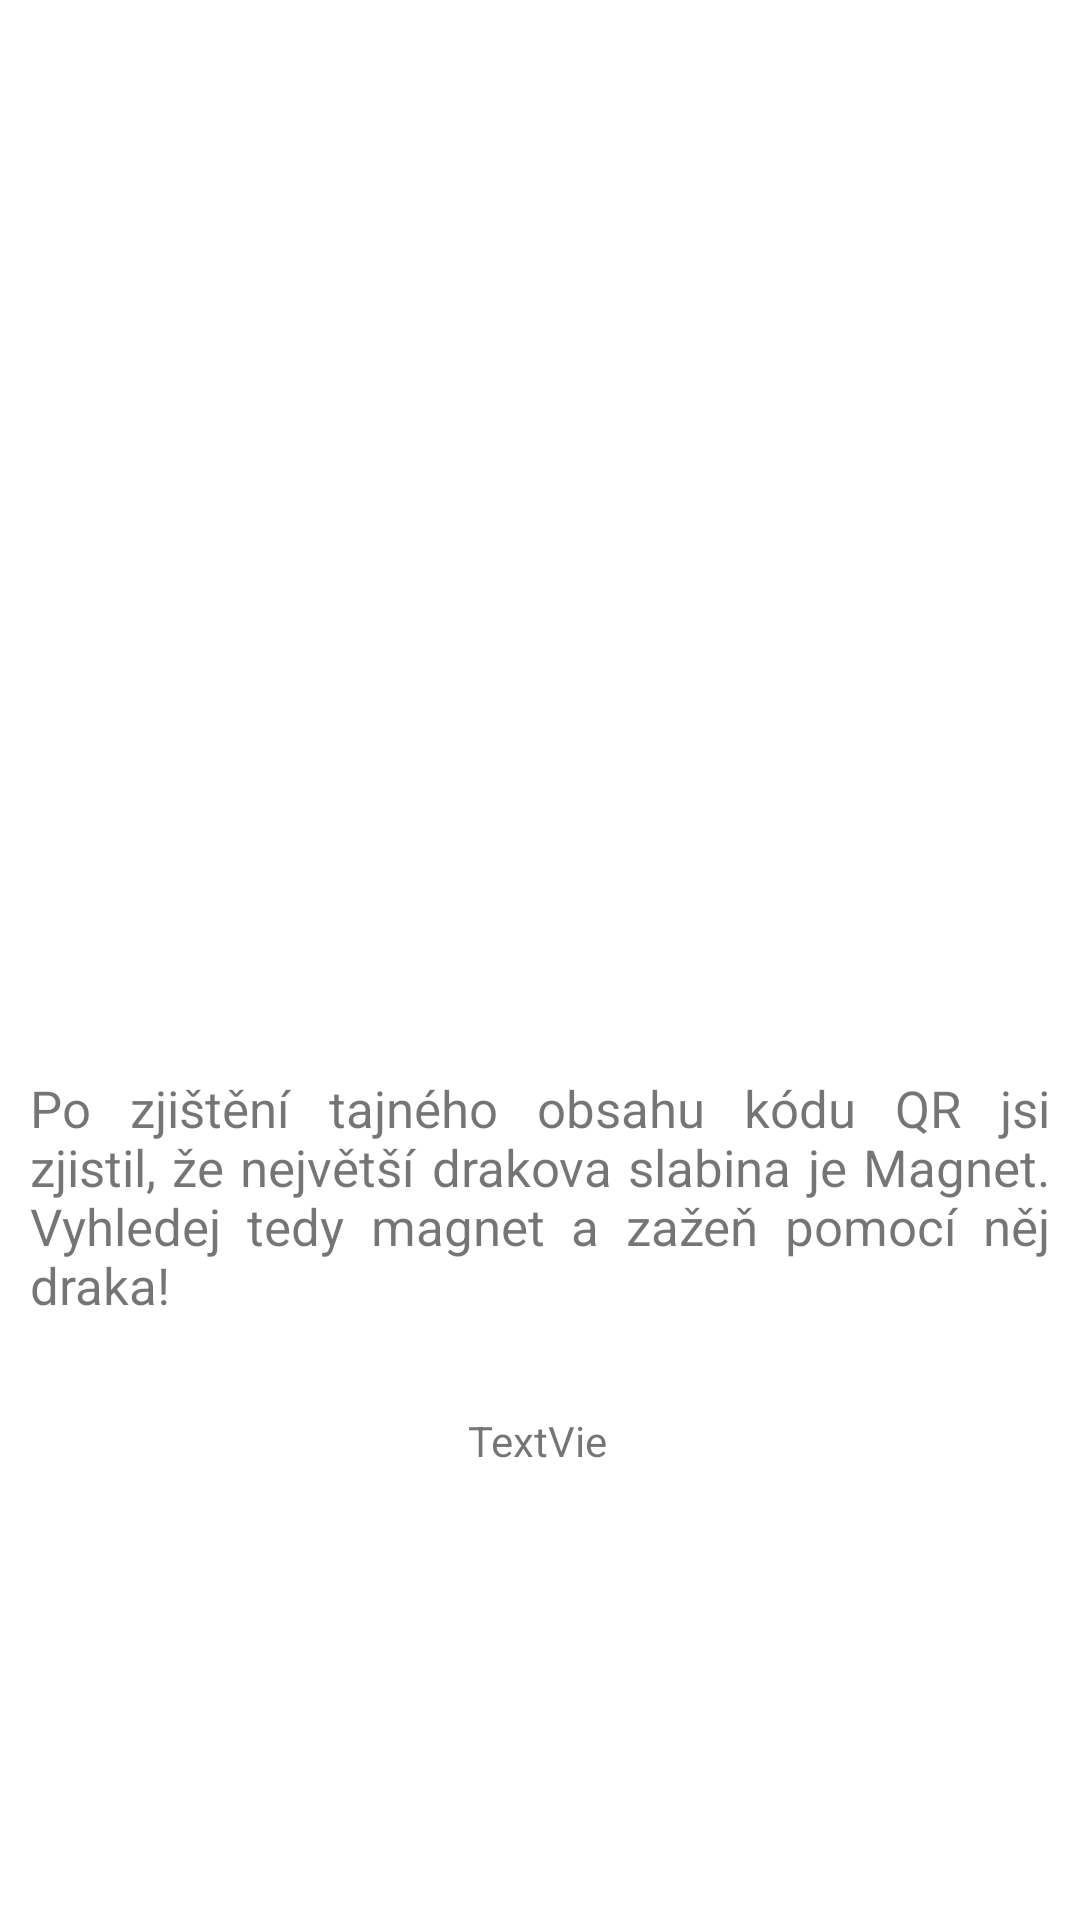

This screen was rendered from an Android layout file. Write that file and the resources it references.
<!-- AndroidManifest.xml: application theme Theme.UMTE_Projekt1 -->
<!-- res/layout/activity_fourth_level.xml -->
<?xml version="1.0" encoding="utf-8"?>
<androidx.constraintlayout.widget.ConstraintLayout xmlns:android="http://schemas.android.com/apk/res/android"
    xmlns:app="http://schemas.android.com/apk/res-auto"
    xmlns:tools="http://schemas.android.com/tools"
    android:layout_width="match_parent"
    android:layout_height="match_parent"
    tools:context=".FourthLevelActivity">

    <ImageView
        android:id="@+id/imageView"
        android:layout_width="300dp"
        android:layout_height="300dp"
        android:src="@drawable/level4"
        app:layout_constraintBottom_toBottomOf="parent"
        app:layout_constraintEnd_toEndOf="parent"
        app:layout_constraintStart_toStartOf="parent"
        app:layout_constraintTop_toTopOf="parent"
        app:layout_constraintVertical_bias="0.050000012"
        tools:srcCompat="@tools:sample/avatars" />

    <TextView
        android:id="@+id/textView"
        android:layout_width="wrap_content"
        android:layout_height="wrap_content"
        android:layout_marginTop="10dp"
        android:justificationMode="inter_word"
        android:paddingLeft="10dp"
        android:paddingRight="10dp"
        android:text="@string/FourthLevelText"
        android:textSize="17sp"
        app:layout_constraintBottom_toTopOf="@+id/textView2"
        app:layout_constraintEnd_toEndOf="parent"
        app:layout_constraintStart_toStartOf="parent"
        app:layout_constraintTop_toBottomOf="@+id/imageView" />

    <TextView
        android:id="@+id/textView2"
        android:layout_width="48dp"
        android:layout_height="16dp"
        android:text="TextView"
        app:layout_constraintBottom_toBottomOf="parent"
        app:layout_constraintEnd_toEndOf="parent"
        app:layout_constraintStart_toStartOf="parent"
        app:layout_constraintTop_toBottomOf="@+id/imageView" />

</androidx.constraintlayout.widget.ConstraintLayout>
<!-- resources referenced by this layout -->
<resources>
  <string name="FourthLevelText">Po zjištění tajného obsahu kódu QR jsi zjistil, že největší drakova slabina je Magnet. Vyhledej tedy magnet a zažeň pomocí něj draka!</string>
  <style name="Theme.UMTE_Projekt1" parent="Theme.MaterialComponents.DayNight.DarkActionBar">
          
          <item name="colorPrimary">@color/purple_500</item>
          <item name="colorPrimaryVariant">@color/purple_700</item>
          <item name="colorOnPrimary">@color/white</item>
          
          <item name="colorSecondary">@color/teal_200</item>
          <item name="colorSecondaryVariant">@color/teal_700</item>
          <item name="colorOnSecondary">@color/black</item>
          
          <item name="android:statusBarColor" tools:targetApi="l">?attr/colorPrimaryVariant</item>
          
      </style>
  <!-- not gathered from this repository: default colours our renderer supplied (Android Studio template values) -->
  <color name="purple_500">#FF6200EE</color>
  <color name="purple_700">#FF3700B3</color>
  <color name="teal_200">#FF03DAC5</color>
  <color name="teal_700">#FF018786</color>
  <color name="black">#FF000000</color>
  <color name="white">#FFFFFFFF</color>
</resources>
